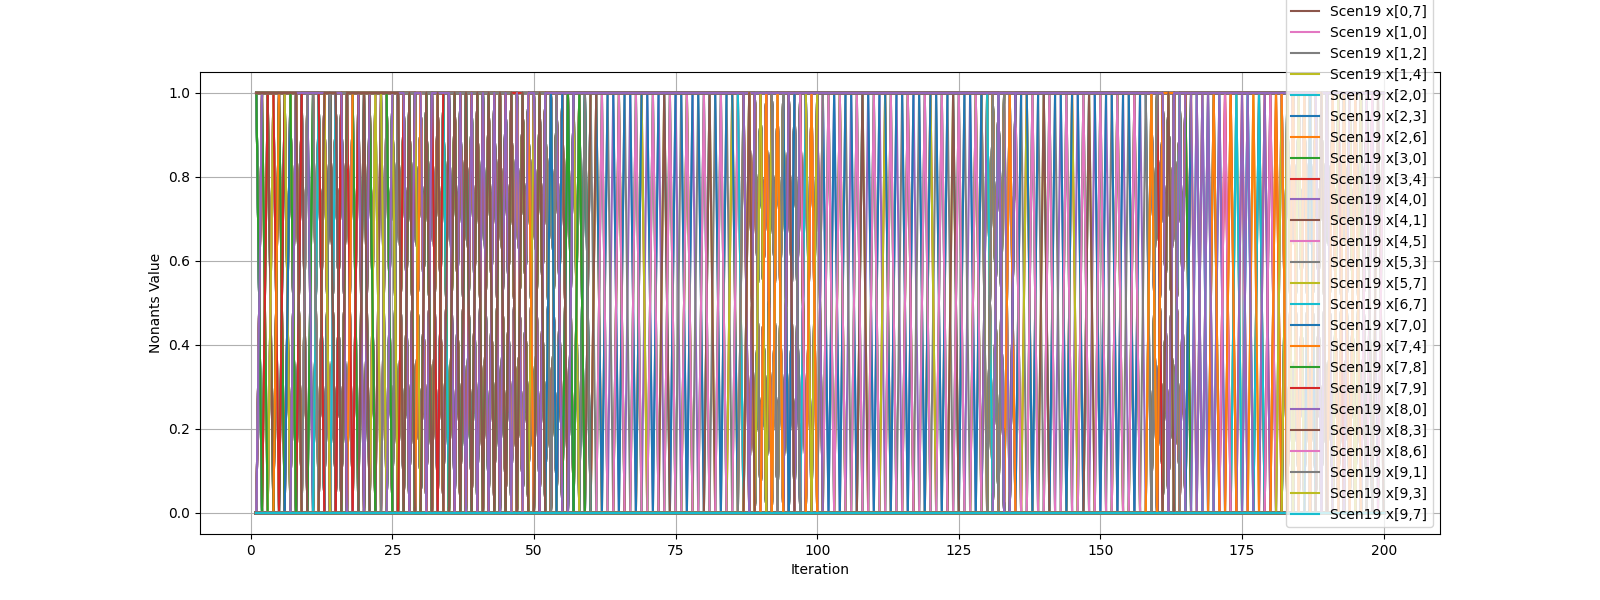

Data behind this chart, as committed beside it:
iteration, ('Scen0', 'x[0,3]'), ('Scen0', 'x[0,6]'), ('Scen0', 'x[0,7]'), ('Scen0', 'x[1,0]'), ('Scen0', 'x[1,2]'), ('Scen0', 'x[1,4]'), ('Scen0', 'x[2,0]'), ('Scen0', 'x[2,3]'), ('Scen0', 'x[2,6]'), ('Scen0', 'x[3,0]'), ('Scen0', 'x[3,4]'), ('Scen0', 'x[4,0]'), ('Scen0', 'x[4,1]'), ('Scen0', 'x[4,5]'), ('Scen0', 'x[5,3]'), ('Scen0', 'x[5,7]'), ('Scen0', 'x[6,7]'), ('Scen0', 'x[7,0]'), ('Scen0', 'x[7,4]'), ('Scen0', 'x[7,8]'), ('Scen0', 'x[7,9]'), ('Scen0', 'x[8,0]'), ('Scen0', 'x[8,3]')
0, , , , , , , , , , , , , , , , , , , , , , , 
1, 0.0, 0.0, 0.0, 0.0, 0.0, 1.0, 0.0, 0.0, 0.0, 1.0, 1.0, 0.0, 0.0, 0.0, 1.0, 0.0, 0.0, 0.0, 0.0, 0.0, 0.0, 0.0, 1.0
2, 0.0, 0.0, 0.0, 0.0, 0.0, 1.0, 0.0, 0.0, 0.0, 1.0, 1.0, 0.0, 0.0, 0.0, 1.0, 0.0, 0.0, 0.0, 0.0, 0.0, 0.0, 0.0, 1.0
3, 0.0, 0.0, 0.0, 0.0, 0.0, 1.0, 0.0, 0.0, 0.0, 1.0, 1.0, 0.0, 0.0, 0.0, 1.0, 0.0, 0.0, 0.0, 0.0, 0.0, 0.0, 0.0, 1.0
4, -0.0, -0.0, -0.0, -0.0, -0.0, 1.0, -0.0, -0.0, -0.0, 1.0, 1.0, -0.0, -0.0, -0.0, 1.0, 0.0, -0.0, -0.0, 0.0, -0.0, -0.0, -0.0, 1.0
5, -0.0, -0.0, -0.0, -0.0, -0.0, 1.0, -0.0, -0.0, -0.0, 1.0, 1.0, -0.0, -0.0, -0.0, 1.0, 0.0, -0.0, -0.0, 0.0, -0.0, -0.0, -0.0, 1.0
6, -0.0, -0.0, -0.0, -0.0, -0.0, 1.0, -0.0, -0.0, -0.0, 1.0, 1.0, -0.0, -0.0, -0.0, 1.0, 0.0, -0.0, -0.0, 0.0, -0.0, -0.0, -0.0, 1.0
7, 0.0, 0.0, 0.0, 0.0, 0.0, 1.0, 0.0, 0.0, 0.0, 1.0, 1.0, 0.0, 0.0, 0.0, 1.0, 0.0, 0.0, 0.0, 0.0, 0.0, 0.0, 1.0, 0.0
8, 0.0, 0.0, 0.0, 0.0, 0.0, 1.0, 0.0, 0.0, 0.0, 1.0, 1.0, 0.0, 0.0, 0.0, 1.0, 0.0, 0.0, 0.0, 0.0, 0.0, 0.0, 0.0, 1.0
9, 0.0, 0.0, 0.0, 0.0, 0.0, 1.0, 0.0, 0.0, 0.0, 0.0, 1.0, 1.0, 0.0, 0.0, 1.0, 0.0, 0.0, 0.0, 0.0, 0.0, 0.0, 1.0, 0.0
10, -0.0, -0.0, -0.0, -0.0, -0.0, 1.0, -0.0, -0.0, -0.0, -0.0, 1.0, 1.0, -0.0, -0.0, 1.0, 0.0, -0.0, 0.0, -0.0, -0.0, -0.0, 1.0, 0.0
11, -0.0, -0.0, -0.0, 0.0, -0.0, 1.0, -0.0, -0.0, -0.0, -0.0, 1.0, 1.0, -0.0, -0.0, 1.0, 0.0, -0.0, -0.0, 0.0, 0.0, -0.0, 1.0, -0.0
12, -0.0, -0.0, -0.0, 1.0, -0.0, 1.0, -0.0, -0.0, -0.0, -0.0, 1.0, -0.0, -0.0, -0.0, 1.0, 0.0, -0.0, -0.0, 0.0, -0.0, -0.0, 1.0, -0.0
13, 0.0, 0.0, 0.0, 0.0, 0.0, 1.0, 0.0, 0.0, 0.0, 1.0, 1.0, 0.0, 0.0, 0.0, 1.0, 0.0, 0.0, 0.0, 0.0, 0.0, 0.0, 1.0, 0.0
14, 0.0, -0.0, -0.0, 0.0, 0.0, 1.0, -0.0, -0.0, -0.0, -0.0, 0.0, -0.0, -0.0, -0.0, -0.0, 1.0, -0.0, 1.0, 1.0, -0.0, -0.0, 1.0, -0.0
15, 0.0, 0.0, 0.0, 0.0, 0.0, 1.0, 0.0, 0.0, 0.0, 1.0, 1.0, 0.0, 0.0, 0.0, 1.0, 0.0, 0.0, 0.0, 0.0, 0.0, 0.0, 0.0, 1.0
16, -0.0, -0.0, -0.0, 1.0, 0.0, 1.0, -0.0, -0.0, -0.0, -0.0, 1.0, -0.0, -0.0, -0.0, 1.0, 0.0, -0.0, -0.0, -0.0, -0.0, -0.0, 1.0, -0.0
17, 0.0, 0.0, 0.0, 0.0, 0.0, 1.0, 0.0, 0.0, 0.0, 0.0, 1.0, 1.0, 0.0, 0.0, 1.0, 0.0, 0.0, 0.0, 0.0, 0.0, 0.0, 1.0, 0.0
18, 0.0, 0.0, 0.0, 0.0, 0.0, 1.0, 0.0, 0.0, 0.0, 1.0, 1.0, 0.0, 0.0, 0.0, 1.0, 0.0, 0.0, 0.0, 0.0, 0.0, 0.0, 0.0, 1.0
19, 0.0, 0.0, 0.0, 0.0, 0.0, 1.0, 0.0, 0.0, 0.0, 1.0, 1.0, 0.0, 0.0, 0.0, 1.0, 0.0, 0.0, 0.0, 0.0, 0.0, 0.0, 0.0, 1.0
20, 0.0, 0.0, 0.0, 0.0, 0.0, 1.0, 0.0, 0.0, 0.0, 1.0, 1.0, 0.0, 0.0, 0.0, 1.0, 0.0, 0.0, 0.0, 0.0, 0.0, 0.0, 0.0, 1.0
21, 0.0, 0.0, 0.0, 0.0, 0.0, 1.0, 0.0, 0.0, 0.0, 1.0, 1.0, 0.0, 0.0, 0.0, 1.0, 0.0, 0.0, 0.0, 0.0, 0.0, 0.0, 0.0, 1.0
22, 0.0, 0.0, 0.0, 0.0, 0.0, 1.0, 0.0, 0.0, 0.0, 1.0, 1.0, 0.0, 0.0, 0.0, 1.0, 0.0, 0.0, 0.0, 0.0, 0.0, 0.0, 0.0, 1.0
23, 0.0, 0.0, 0.0, 0.0, 0.0, 1.0, 0.0, 0.0, 0.0, 1.0, 1.0, 0.0, 0.0, 0.0, 1.0, 0.0, 0.0, 0.0, 0.0, 0.0, 0.0, 0.0, 1.0
24, 0.0, 0.0, 0.0, 0.0, 0.0, 1.0, 0.0, 0.0, 0.0, 1.0, 1.0, 0.0, 0.0, 0.0, 1.0, 0.0, 0.0, 0.0, 0.0, 0.0, 0.0, 0.0, 1.0
25, 0.0, 0.0, 0.0, 0.0, 0.0, 1.0, 0.0, 0.0, 0.0, 1.0, 1.0, 0.0, 0.0, 0.0, 1.0, 0.0, 0.0, 0.0, 0.0, 0.0, 0.0, 0.0, 1.0
26, -0.0, -0.0, -0.0, 1.0, -0.0, 1.0, -0.0, -0.0, -0.0, -0.0, 1.0, -0.0, -0.0, -0.0, 1.0, 0.0, -0.0, -0.0, -0.0, -0.0, -0.0, 1.0, -0.0
27, 0.0, 0.0, 0.0, 0.0, 0.0, 1.0, 0.0, 0.0, 0.0, 1.0, 1.0, 0.0, 0.0, 0.0, 1.0, 0.0, 0.0, 0.0, 0.0, 0.0, 0.0, 0.0, 1.0
28, 1.0, -0.0, -0.0, -0.0, -0.0, 1.0, -0.0, -0.0, -0.0, -0.0, 1.0, -0.0, -0.0, -0.0, 0.0, 1.0, -0.0, 1.0, 0.0, 0.0, -0.0, 1.0, 0.0
29, 0.0, 0.0, 0.0, 0.0, 0.0, 1.0, 0.0, 0.0, 0.0, 1.0, 1.0, 0.0, 0.0, 0.0, 1.0, 0.0, 0.0, 0.0, 0.0, 0.0, 0.0, 1.0, 0.0
30, 0.0, 0.0, 0.0, 0.0, 0.0, 1.0, 0.0, 0.0, 0.0, 0.0, 0.0, 0.0, 0.0, 0.0, 0.0, 1.0, 0.0, 0.0, 1.0, 1.0, 0.0, 1.0, 0.0
31, 0.0, 0.0, 0.0, 0.0, 0.0, 1.0, 0.0, 0.0, 0.0, 1.0, 1.0, 0.0, 0.0, 0.0, 1.0, 0.0, 0.0, 0.0, 0.0, 0.0, 0.0, 0.0, 1.0
32, 1.0, -0.0, -0.0, 1.0, 0.0, 1.0, -0.0, -0.0, -0.0, -0.0, 1.0, -0.0, -0.0, -0.0, 1.0, -0.0, -0.0, -0.0, -0.0, -0.0, -0.0, 1.0, -0.0
33, 1.0, 0.0, 0.0, 0.0, 0.0, 1.0, 0.0, 0.0, 0.0, 0.0, 1.0, 1.0, 0.0, 0.0, 1.0, 0.0, 0.0, 0.0, 0.0, 0.0, 0.0, 1.0, 0.0
34, 0.0, 0.0, 0.0, 0.0, 0.0, 1.0, 0.0, 0.0, 0.0, 1.0, 1.0, 0.0, 0.0, 0.0, 1.0, 0.0, 0.0, 0.0, 0.0, 0.0, 0.0, 0.0, 1.0
35, 1.0, -0.0, -0.0, 1.0, -0.0, 1.0, -0.0, -0.0, -0.0, -0.0, 1.0, -0.0, -0.0, -0.0, 1.0, -0.0, -0.0, -0.0, -0.0, -0.0, -0.0, 1.0, -0.0
36, 1.0, 0.0, 0.0, 0.0, 0.0, 1.0, 0.0, 0.0, 0.0, 0.0, 1.0, 1.0, 0.0, 0.0, 1.0, 0.0, 0.0, 0.0, 0.0, 0.0, 0.0, 1.0, 0.0
37, 0.0, 0.0, 0.0, 0.0, 0.0, 1.0, 0.0, 0.0, 0.0, 1.0, 1.0, 0.0, 0.0, 0.0, 1.0, 0.0, 0.0, 0.0, 0.0, 0.0, 0.0, 0.0, 1.0
38, 1.0, -0.0, -0.0, 1.0, 0.0, 1.0, -0.0, -0.0, -0.0, -0.0, 1.0, -0.0, -0.0, -0.0, 1.0, -0.0, -0.0, -0.0, -0.0, -0.0, -0.0, 1.0, -0.0
39, 0.0, 0.0, 0.0, 0.0, 0.0, 1.0, 0.0, 0.0, 0.0, 1.0, 1.0, 0.0, 0.0, 0.0, 1.0, 0.0, 0.0, 0.0, 0.0, 0.0, 0.0, 0.0, 1.0
40, 1.0, 0.0, 0.0, 0.0, 0.0, 1.0, 0.0, 0.0, 0.0, 1.0, 1.0, 0.0, 0.0, 0.0, 1.0, 0.0, 0.0, 0.0, 0.0, 0.0, 0.0, 1.0, 0.0
41, 0.0, 0.0, 0.0, 0.0, 0.0, 1.0, 0.0, 0.0, 0.0, 1.0, 1.0, 0.0, 0.0, 0.0, 1.0, 0.0, 0.0, 0.0, 0.0, 0.0, 0.0, 0.0, 1.0
42, 1.0, 0.0, 0.0, 0.0, 0.0, 1.0, 0.0, 0.0, 0.0, 1.0, 1.0, 0.0, 0.0, 0.0, 1.0, 0.0, 0.0, 0.0, 0.0, 0.0, 0.0, 1.0, 0.0
43, 0.0, 0.0, 0.0, 0.0, 0.0, 1.0, 0.0, 0.0, 0.0, 0.0, 1.0, 1.0, 0.0, 0.0, 1.0, 0.0, 0.0, 0.0, 0.0, 0.0, 0.0, 1.0, 0.0
44, 1.0, 0.0, 0.0, 0.0, 0.0, 1.0, 0.0, 0.0, 0.0, 1.0, 1.0, 0.0, 0.0, 0.0, 1.0, 0.0, 0.0, 0.0, 0.0, 0.0, 0.0, 0.0, 1.0
45, 0.0, 0.0, 0.0, 0.0, 0.0, 1.0, 0.0, 0.0, 0.0, 1.0, 1.0, 0.0, 0.0, 0.0, 1.0, 0.0, 0.0, 0.0, 0.0, 0.0, 0.0, 1.0, 0.0
46, 1.0, 0.0, 0.0, 0.0, 0.0, 1.0, 0.0, 0.0, 0.0, 1.0, 1.0, 0.0, 0.0, 0.0, 1.0, 0.0, 0.0, 0.0, 0.0, 0.0, 0.0, 0.0, 1.0
47, -0.0, -0.0, -0.0, 1.0, 0.0, 1.0, -0.0, -0.0, -0.0, -0.0, 1.0, -0.0, -0.0, -0.0, 1.0, -0.0, -0.0, -0.0, -0.0, -0.0, -0.0, 1.0, -0.0
48, 0.0, 0.0, 0.0, 0.0, 0.0, 1.0, 0.0, 0.0, 0.0, 0.0, 0.0, 0.0, 0.0, 0.0, 0.0, 1.0, 0.0, 0.0, 1.0, 1.0, 0.0, 1.0, 0.0
49, 0.0, 0.0, 0.0, 0.0, 0.0, 1.0, 0.0, 0.0, 0.0, 1.0, 1.0, 0.0, 0.0, 0.0, 1.0, 0.0, 0.0, 0.0, 0.0, 0.0, 0.0, 0.0, 1.0
50, 1.0, -0.0, -0.0, 1.0, 0.0, 1.0, -0.0, -0.0, -0.0, -0.0, 1.0, -0.0, -0.0, -0.0, 1.0, -0.0, -0.0, -0.0, -0.0, -0.0, -0.0, 1.0, -0.0
51, -0.0, -0.0, -0.0, 1.0, 0.0, 1.0, -0.0, -0.0, -0.0, -0.0, 1.0, -0.0, -0.0, -0.0, 1.0, -0.0, -0.0, -0.0, -0.0, -0.0, -0.0, 1.0, -0.0
52, 1.0, 0.0, 0.0, 0.0, 0.0, 1.0, 0.0, 0.0, 0.0, 0.0, 1.0, 0.0, 0.0, 0.0, 0.0, 1.0, 0.0, 1.0, 0.0, 0.0, 0.0, 1.0, 1.0
53, 1.0, 0.0, 0.0, 0.0, 0.0, 1.0, 0.0, 0.0, 0.0, 1.0, 1.0, 0.0, 0.0, 0.0, 1.0, 0.0, 0.0, 0.0, 0.0, 0.0, 0.0, 0.0, 1.0
54, 1.0, 0.0, 0.0, 0.0, 0.0, 1.0, 0.0, 0.0, 0.0, 0.0, 1.0, 1.0, 0.0, 0.0, 1.0, 0.0, 0.0, 0.0, 0.0, 0.0, 0.0, 1.0, 0.0
55, 1.0, 0.0, 0.0, 0.0, 1.0, 1.0, 1.0, 0.0, 0.0, 0.0, 1.0, 0.0, 0.0, 0.0, 1.0, 0.0, 0.0, 0.0, 0.0, 0.0, 0.0, 1.0, 0.0
56, 1.0, 0.0, 0.0, 0.0, 0.0, 1.0, 0.0, 0.0, 0.0, 0.0, 1.0, 1.0, 0.0, 0.0, 1.0, 0.0, 0.0, 0.0, 0.0, 0.0, 0.0, 1.0, 0.0
57, 1.0, -0.0, -0.0, 1.0, 0.0, 1.0, -0.0, -0.0, -0.0, -0.0, 1.0, -0.0, -0.0, -0.0, 1.0, -0.0, -0.0, -0.0, -0.0, -0.0, -0.0, 1.0, -0.0
58, 1.0, 0.0, 0.0, 0.0, 0.0, 1.0, 0.0, 0.0, 0.0, 0.0, 1.0, 1.0, 0.0, 0.0, 1.0, 0.0, 0.0, 0.0, 0.0, 0.0, 0.0, 1.0, 0.0
59, 1.0, -0.0, -0.0, 0.0, 0.0, 1.0, -0.0, -0.0, -0.0, -0.0, 1.0, 1.0, -0.0, -0.0, 1.0, 0.0, 0.0, -0.0, 0.0, -0.0, -0.0, 1.0, 0.0
... 141 more rows
